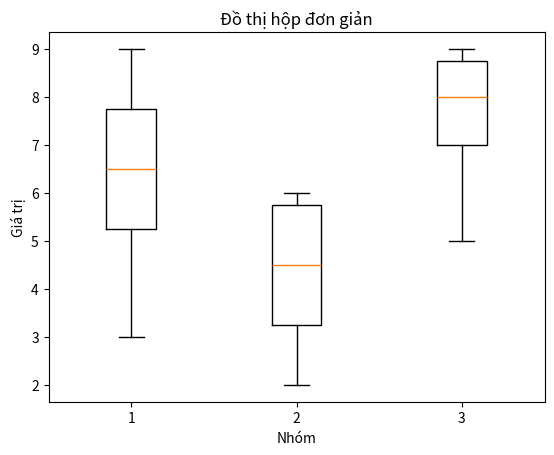

Recreate this plot in Python.
# 205 - Viết chương trình để vẽ đồ thị hộp bằng Matplotlib

import matplotlib.pyplot as plt

# Khởi tạo dữ liệu
data = [ [7, 8, 9, 4, 3, 6, 7, 9, 6, 5],
         [3, 5, 6, 2, 3, 6, 4, 6, 5, 4],
         [8, 9, 7, 8, 9, 5, 8, 9, 7, 6] ]

# Vẽ đồ thị hộp
plt.boxplot(data)

# Thêm tiêu đề và nhãn
plt.title('Đồ thị hộp đơn giản')
plt.xlabel('Nhóm')
plt.ylabel('Giá trị')

# Hiển thị đồ thị
plt.show()